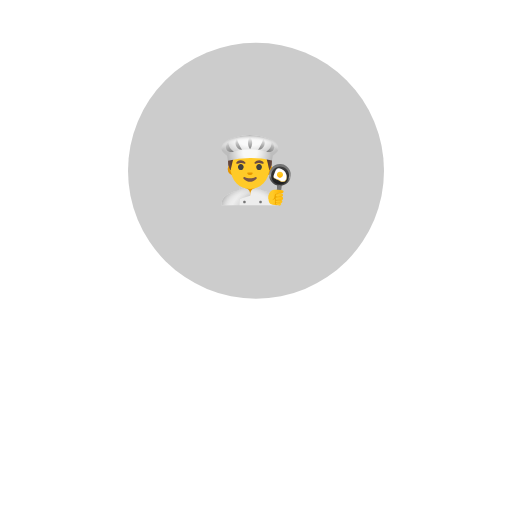
t = 0.00 s
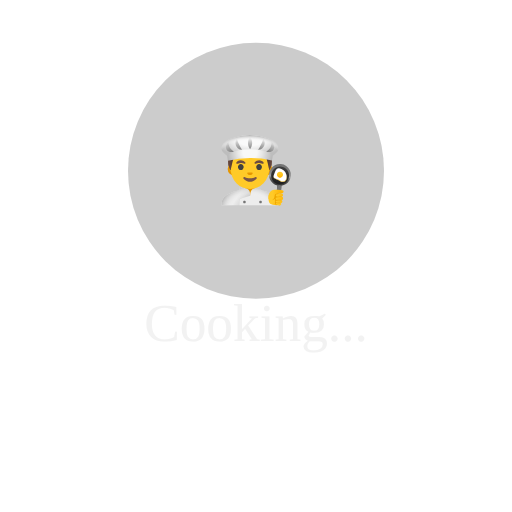
t = 0.19 s
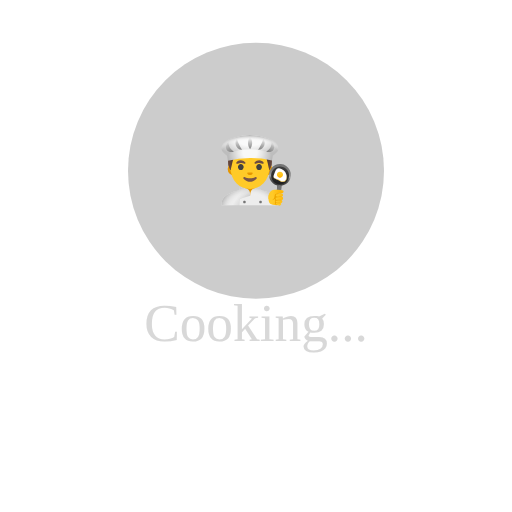
t = 0.56 s
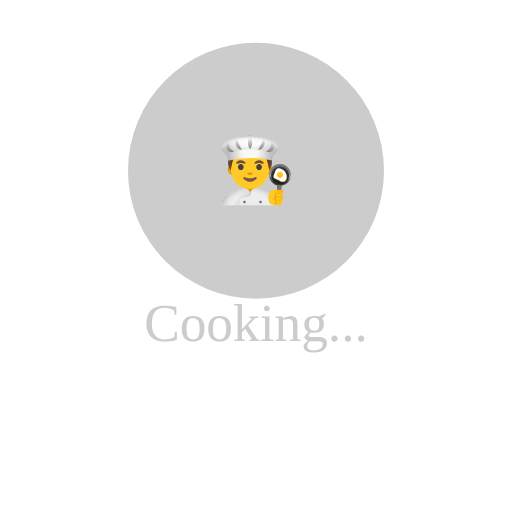
t = 0.75 s
t = 0.94 s: frame unchanged from t = 0.56 s, image omitted
t = 1.31 s: frame unchanged from t = 0.19 s, image omitted

The animated SVG that drew these frames (rendered in a browser with its animation timeline set to each time). Animation: 1 SMIL element (animate=1); one cycle of 1.50 s, repeats indefinitely.

<svg xmlns="http://www.w3.org/2000/svg" viewBox="0 0 24 24">
    <circle cx="12" cy="8" r="6" fill="#cccccc"/>
    <text x="12" y="9" text-anchor="middle" font-size="3" fill="white">👨‍🍳</text>
    <text x="12" y="16" text-anchor="middle" font-size="2.5" fill="#cccccc">
        Cooking...
        <animate attributeName="opacity" values="0;1;0" dur="1.5s" repeatCount="indefinite"/>
    </text>
</svg> 